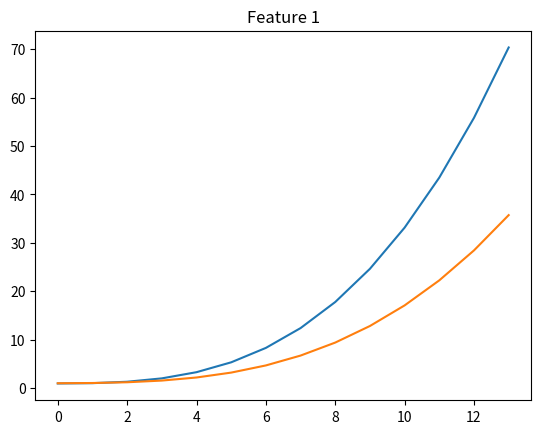

Write the Python code that produced this figure. (Note: this script raises an exception after producing the figure.)
import numpy as np
import pandas as pd
import matplotlib.pyplot as plt

t = np.arange(0,14,1)
mu1 = 1+0.01*t+0.02*(t**2)+0.03*(t**3)
X1_1 = mu1[np.newaxis,:] + 2*np.random.randn(300,14)
mu2 = 0.8-0.01*t-0.02*(t**2)-0.03*(t**3)
X1_2 = mu2[np.newaxis,:] + 1.5*np.random.randn(300,14)
X1 = np.concatenate([X1_1[:,:,np.newaxis], X1_2[:,:,np.newaxis]], axis=2)

mu1 = 1+0.005*t+0.01*(t**2)+0.015*(t**3)
X2_1 = mu1[np.newaxis,:] + 0.5*np.random.randn(300,14)
mu2 = 0.6+0.02*t+0.01*(t**2)+0.01*(t**3)
X2_2 = mu2[np.newaxis,:] + 3*np.random.randn(300,14)
X2 = np.concatenate([X2_1[:,:,np.newaxis], X2_2[:,:,np.newaxis]], axis=2)

X = np.concatenate([X1,X2], axis=0)

num_patient = X.shape[0]
num_feature = X.shape[2]
length = X.shape[1]

# Initialize parameters
num_cluster = 2
Beta = 0.01*np.random.randn(num_feature, 4, num_cluster)
Alpha = 1/num_cluster * np.ones(num_cluster)
sigma = np.ones([num_feature])

Tau = np.zeros([length, 4])
for t in range(length):
    Tau[t, :] = np.array([1, t/length, (t/length)**2, (t/length)**3])

num_iteration = 5000

Omega = np.zeros([num_patient, num_cluster])
c = 2*np.pi

Matrix_tmp = np.zeros([num_patient, num_cluster])

for i in range(num_iteration):
    mu = np.matmul(np.repeat(Tau[np.newaxis,:,:], num_feature, axis=0), Beta).transpose(1,2,0)
    ## E step
    for k in range(num_cluster):
        tmp = ((X - mu[:, k, :]) / sigma) ** 2

        Matrix_tmp[:, k] = (-0.5*tmp).sum(1).sum(1) + np.log(Alpha[k])

    Matrix_tmp = Matrix_tmp - Matrix_tmp.max(1, keepdims=True)

    Probability = np.exp(Matrix_tmp) / np.exp(Matrix_tmp).sum(1, keepdims=True)

    ## M step
    # Update alpha
    Alpha = Probability.sum(0)/num_patient

    # Update beta
    for k in range(num_cluster):
        for j in range(4):
            for d in range(num_feature):
                mu = np.matmul(np.repeat(Tau[np.newaxis,:,:], num_feature, axis=0), Beta).transpose(1,2,0)
                tmp = Tau[:, j]*Beta[d, j, k]
                A = X[:,:,d] - mu[:,k,d]+tmp
                Beta[d,j,k] = ((Probability[:, k][:, np.newaxis]*A*Tau[:, j]).sum()) / ((Probability[:, k][:, np.newaxis]*((Tau[:, j][np.newaxis,:])**2)).sum())

    # Update sigma
    fenzi = 0
    fenmu = 0
    mu = np.matmul(np.repeat(Tau[np.newaxis, :, :], num_feature, axis=0), Beta).transpose(1, 2, 0)
    for d in range(num_feature):
        for k in range(num_cluster):
            fenzi += (Probability[:, k][:, np.newaxis] * ((X[:,:,d] - mu[:, k, d]) ** 2)).sum()
            fenmu += (Probability[:, k] * length).sum()

        sigma[d] = np.sqrt(fenzi/fenmu)

    ## Calculate loss function
    mu = np.matmul(np.repeat(Tau[np.newaxis, :, :], num_feature, axis=0), Beta).transpose(1, 2, 0)
    LL = 0
    for k in range(num_cluster):
        tmp = ((X - mu[:, k, :]) / sigma) ** 2
        LL = LL + Alpha[k] * np.exp((-0.5 * tmp).sum(1).sum(1)) * 1 / ( np.prod(sigma**(length)) * ((np.sqrt(c)) **(length*num_feature)) )

    likelihood = np.sum(np.log(LL))


    print('Iteration: %d Likelihood: %.4f' % (i, likelihood))

# plot the results

Labels = Probability.argmax(1)
mu = np.matmul(np.repeat(Tau[np.newaxis, :, :], num_feature, axis=0), Beta).transpose(1, 2, 0)

Centers_mean = np.zeros([num_cluster, length, num_feature])
Centers_std = np.zeros([num_cluster, length, num_feature])
for i in range(num_cluster):
    for d in range(num_feature):
        #Centers_mean[i, :, d] = X[Labels==i, :, d].mean(0)
        Centers_mean[i, :, d] = mu[:,i,d]
        Centers_std[i, :, d] = X[Labels==i, :, d].std(0)

T = np.arange(0,14,1)
plt.figure()
for i in range(num_cluster):
    plt.plot(T, Centers_mean[i, :, 0])
plt.title('Feature 1')
plt.savefig('./results/feature_1.png')

plt.figure()
for i in range(num_cluster):
    plt.plot(T, Centers_mean[i, :, 1])
plt.title('Feature 2')
plt.savefig('./results/feature_2.png')
